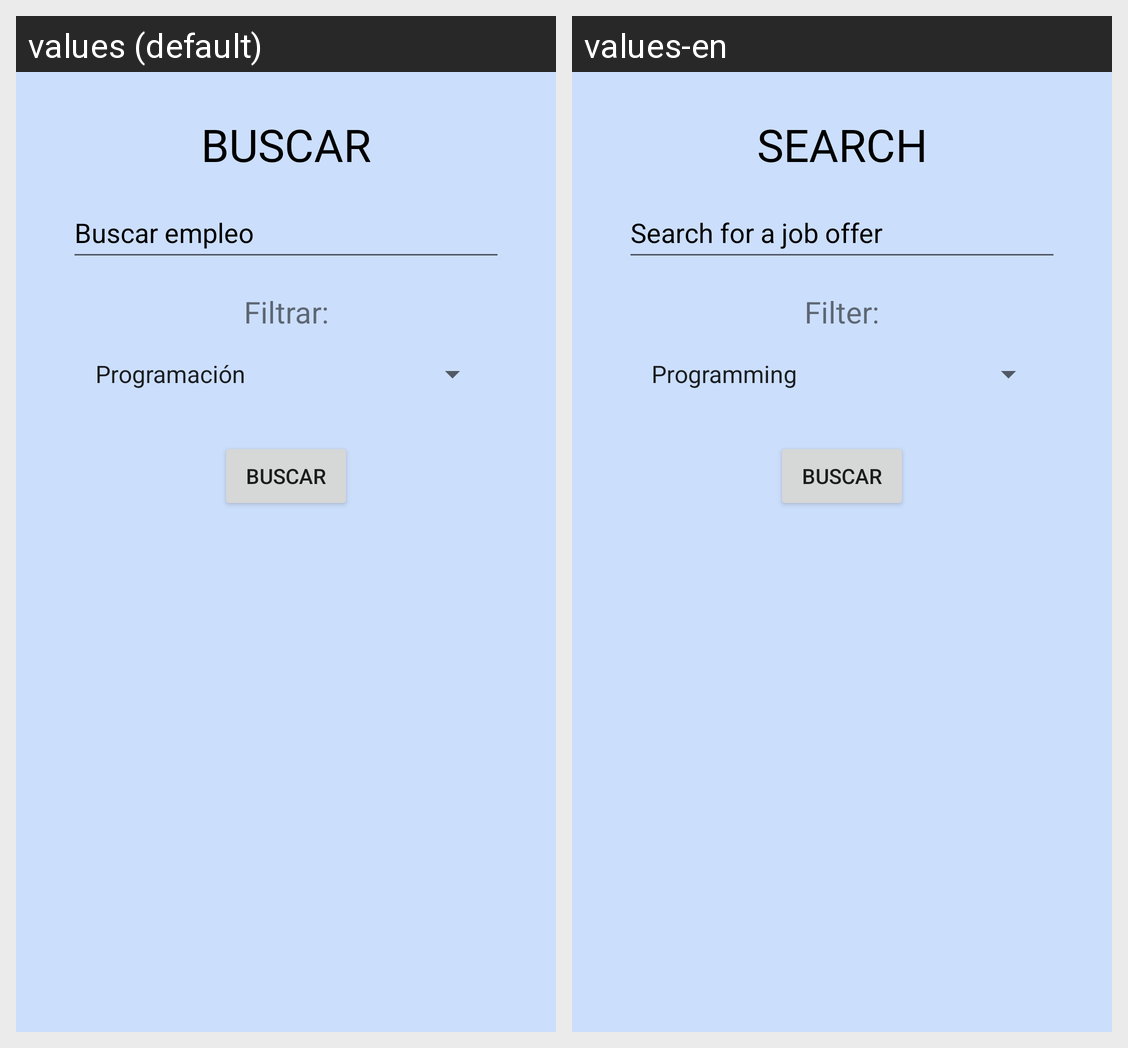

The Android screen above is rendered under two locales of the same app. Produce the string resources it draws, with the default and per-locale values.
Android screen res/layout/activity_ofertasus.xml rendered under 2 locales, left to right: values (default), values-en. Device: Nexus 5 (rendered at 1080×1920; each locale shown at half size, 540×960, under a caption strip naming it); theme Theme.BolsaN.
Strings drawn on this screen, with the default value and each locale's value (text and hints the layout hard-codes, and strings that could not be matched under every locale, appear in the picture but are not listed):

buscar
  values: BUSCAR
  values-en: SEARCH

buscar_empleo
  values: Buscar empleo
  values-en: Search for a job offer

filtrar
  values: Filtrar:
  values-en: Filter:
